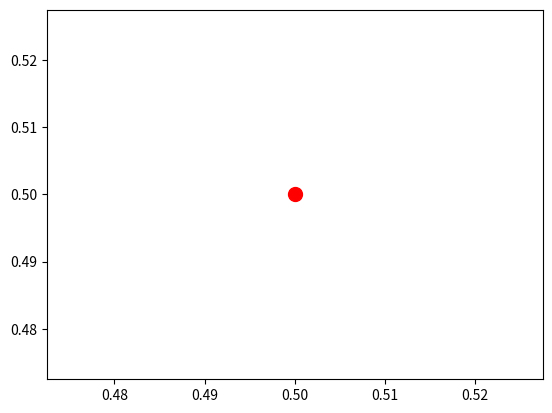

Here is the Python script that generated this plot:
import matplotlib.pyplot as plt

class DraggablePoint:
    def __init__(self):
        self.fig, self.ax = plt.subplots()
        self.point, = self.ax.plot([0.5], [0.5], 'ro', markersize=10)
        self.dragging = False
        
        # Connect events
        self.fig.canvas.mpl_connect('button_press_event', self.on_press)
        self.fig.canvas.mpl_connect('button_release_event', self.on_release)
        self.fig.canvas.mpl_connect('motion_notify_event', self.on_motion)
        
    def on_press(self, event):
        if event.inaxes != self.ax:
            return
        # Check if click is near the point
        contains, _ = self.point.contains(event)
        if contains:
            self.dragging = True
    
    def on_motion(self, event):
        if not self.dragging or event.inaxes != self.ax:
            return
        # Update point position
        self.point.set_data([event.xdata], [event.ydata])
        self.fig.canvas.draw()
    
    def on_release(self, event):
        self.dragging = False

draggable = DraggablePoint()
plt.show()